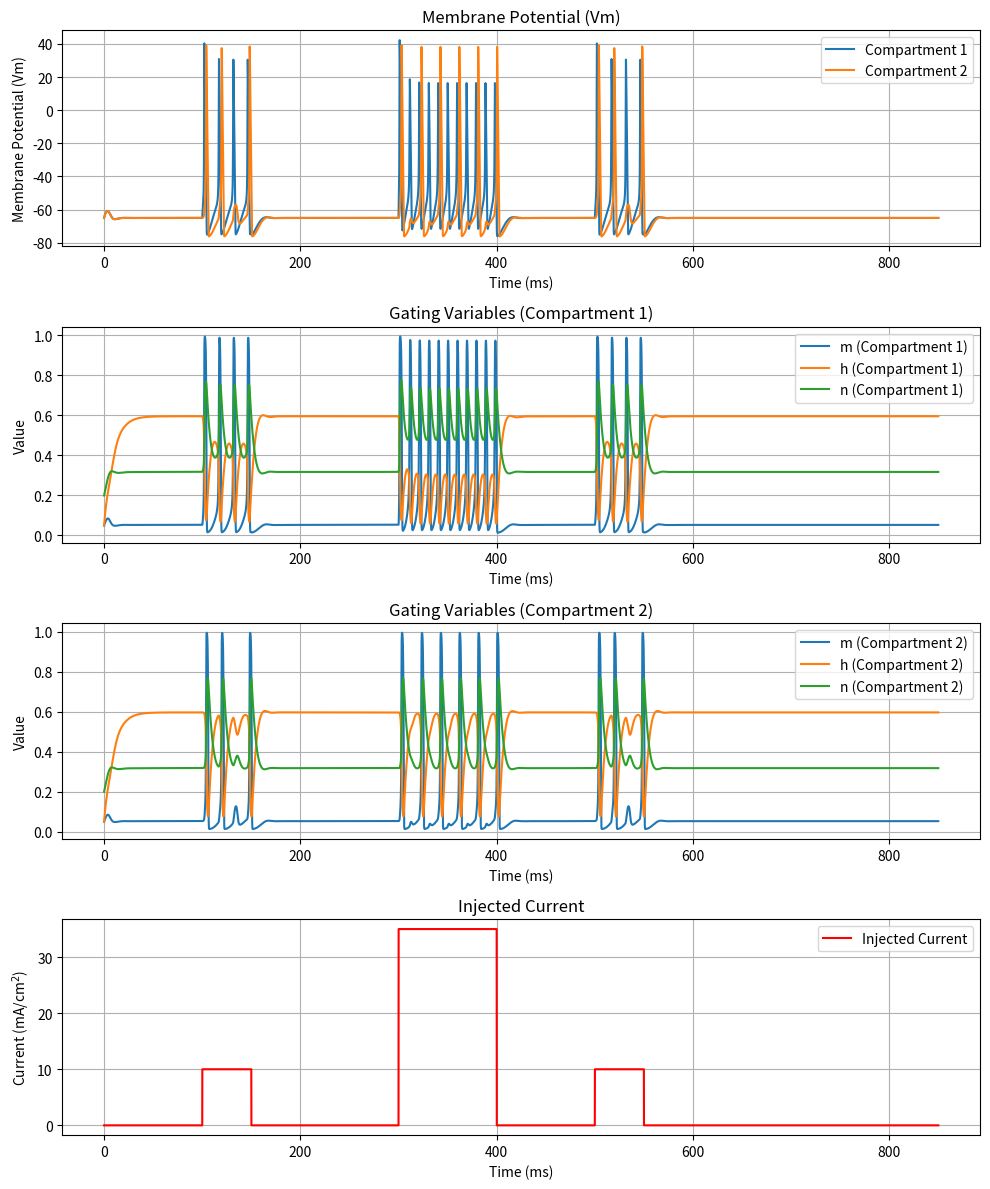

Recreate this plot in Python.
import numpy as np
import matplotlib.pyplot as plt
from scipy.integrate import odeint

# Constants
C_m = 1.0   # membrane capacitance (uF/cm^2)
g_Na = 120.0  # maximum sodium conductance (mS/cm^2)
g_K = 36.0    # maximum potassium conductance (mS/cm^2)
g_L = 0.3     # leak conductance (mS/cm^2)
E_Na = 50.0   # sodium reversal potential (mV)
E_K = -77.0   # potassium reversal potential (mV)
E_L = -54.387 # leak reversal potential (mV)


def I_inject(t):
    return 10*(t>100) - 10*(t>150) + 35*(t>300) - 35*(t>400)+ 10*(t>500) - 10*(t>550)

def rateChange(X, t):
    V1, m1, h1, n1, V2, m2, h2, n2 = X
    
    # Alpha and beta 
    alpha_m = lambda V: 0.1*(V + 40.0) / (1.0 - np.exp(-(V + 40.0) / 10.0))
    beta_m = lambda V: 4.0*np.exp(-(V + 65.0) / 18.0)
    alpha_h = lambda V: 0.07*np.exp(-(V + 65.0) / 20.0)
    beta_h = lambda V: 1.0 / (1.0 + np.exp(-(V + 35.0) / 10.0))
    alpha_n = lambda V: 0.01*(V + 55.0) / (1.0 - np.exp(-(V + 55.0) / 10.0))
    beta_n = lambda V: 0.125*np.exp(-(V + 65.0) / 80.0)
    
    # Currents for compartment 1
    I_Na_1 = g_Na * m1**3 * h1 * (V1 - E_Na)
    I_K_1 = g_K * n1**4 * (V1 - E_K)
    I_L_1 = g_L * (V1 - E_L)
    
    # Currents for compartment 2
    I_Na_2 = g_Na * m2**3 * h2 * (V2 - E_Na)
    I_K_2 = g_K * n2**4 * (V2 - E_K)
    I_L_2 = g_L * (V2 - E_L)
    
    # Coupling---Voltage of compartment 1 affecting the current of compartment 2
    coupling = 0.1 * (V1 - V2)  
    
    # Rate of change for compartment 1
    dV1dt = (I_inject(t) - I_Na_1 - I_K_1 - I_L_1 ) / C_m
    dmdt_1 = alpha_m(V1) * (1 - m1) - beta_m(V1) * m1
    dhdt_1 = alpha_h(V1) * (1 - h1) - beta_h(V1) * h1
    dndt_1 = alpha_n(V1) * (1 - n1) - beta_n(V1) * n1
    
    # Rate of change for compartment 2
    dV2dt = (-I_Na_2 - I_K_2 - I_L_2 + coupling) / C_m
    dmdt_2 = alpha_m(V2) * (1 - m2) - beta_m(V2) * m2
    dhdt_2 = alpha_h(V2) * (1 - h2) - beta_h(V2) * h2
    dndt_2 = alpha_n(V2) * (1 - n2) - beta_n(V2) * n2
    
    return [dV1dt, dmdt_1, dhdt_1, dndt_1, dV2dt, dmdt_2, dhdt_2, dndt_2]

# Time 
t = np.arange(0, 850, 0.01)

# Initial conditions
X0_1 = [-65.0, 0.05, 0.05, 0.2]
X0_2 = [-65.0, 0.05, 0.05, 0.2]
initial_conditions = X0_1 + X0_2

# Solve ODE
X = odeint(rateChange, initial_conditions, t)

# Extract variables for both compartments
V1, m1, h1, n1, V2, m2, h2, n2 = X[:, 0], X[:, 1], X[:, 2], X[:, 3], X[:, 4], X[:, 5], X[:, 6], X[:, 7]

fig, axs = plt.subplots(4, 1, figsize=(10, 12))

axs[0].plot(t, V1, label='Compartment 1')
axs[0].plot(t, V2, label='Compartment 2')
axs[0].set_title('Membrane Potential (Vm)')
axs[0].set_xlabel('Time (ms)')
axs[0].set_ylabel('Membrane Potential (Vm)')
axs[0].legend()
axs[0].grid(True)

axs[1].plot(t, m1, label='m (Compartment 1)')
axs[1].plot(t, h1, label='h (Compartment 1)')
axs[1].plot(t, n1, label='n (Compartment 1)')
axs[1].set_title('Gating Variables (Compartment 1)')
axs[1].set_xlabel('Time (ms)')
axs[1].set_ylabel('Value')
axs[1].legend()
axs[1].grid(True)

axs[2].plot(t, m2, label='m (Compartment 2)')
axs[2].plot(t, h2, label='h (Compartment 2)')
axs[2].plot(t, n2, label='n (Compartment 2)')
axs[2].set_title('Gating Variables (Compartment 2)')
axs[2].set_xlabel('Time (ms)')
axs[2].set_ylabel('Value')
axs[2].legend()
axs[2].grid(True)

axs[3].plot(t, I_inject(t), 'r', label='Injected Current')
axs[3].set_title('Injected Current')
axs[3].set_xlabel('Time (ms)')
axs[3].set_ylabel('Current (mA/cm$^2$)')
axs[3].legend()
axs[3].grid(True)

plt.tight_layout()
plt.show()